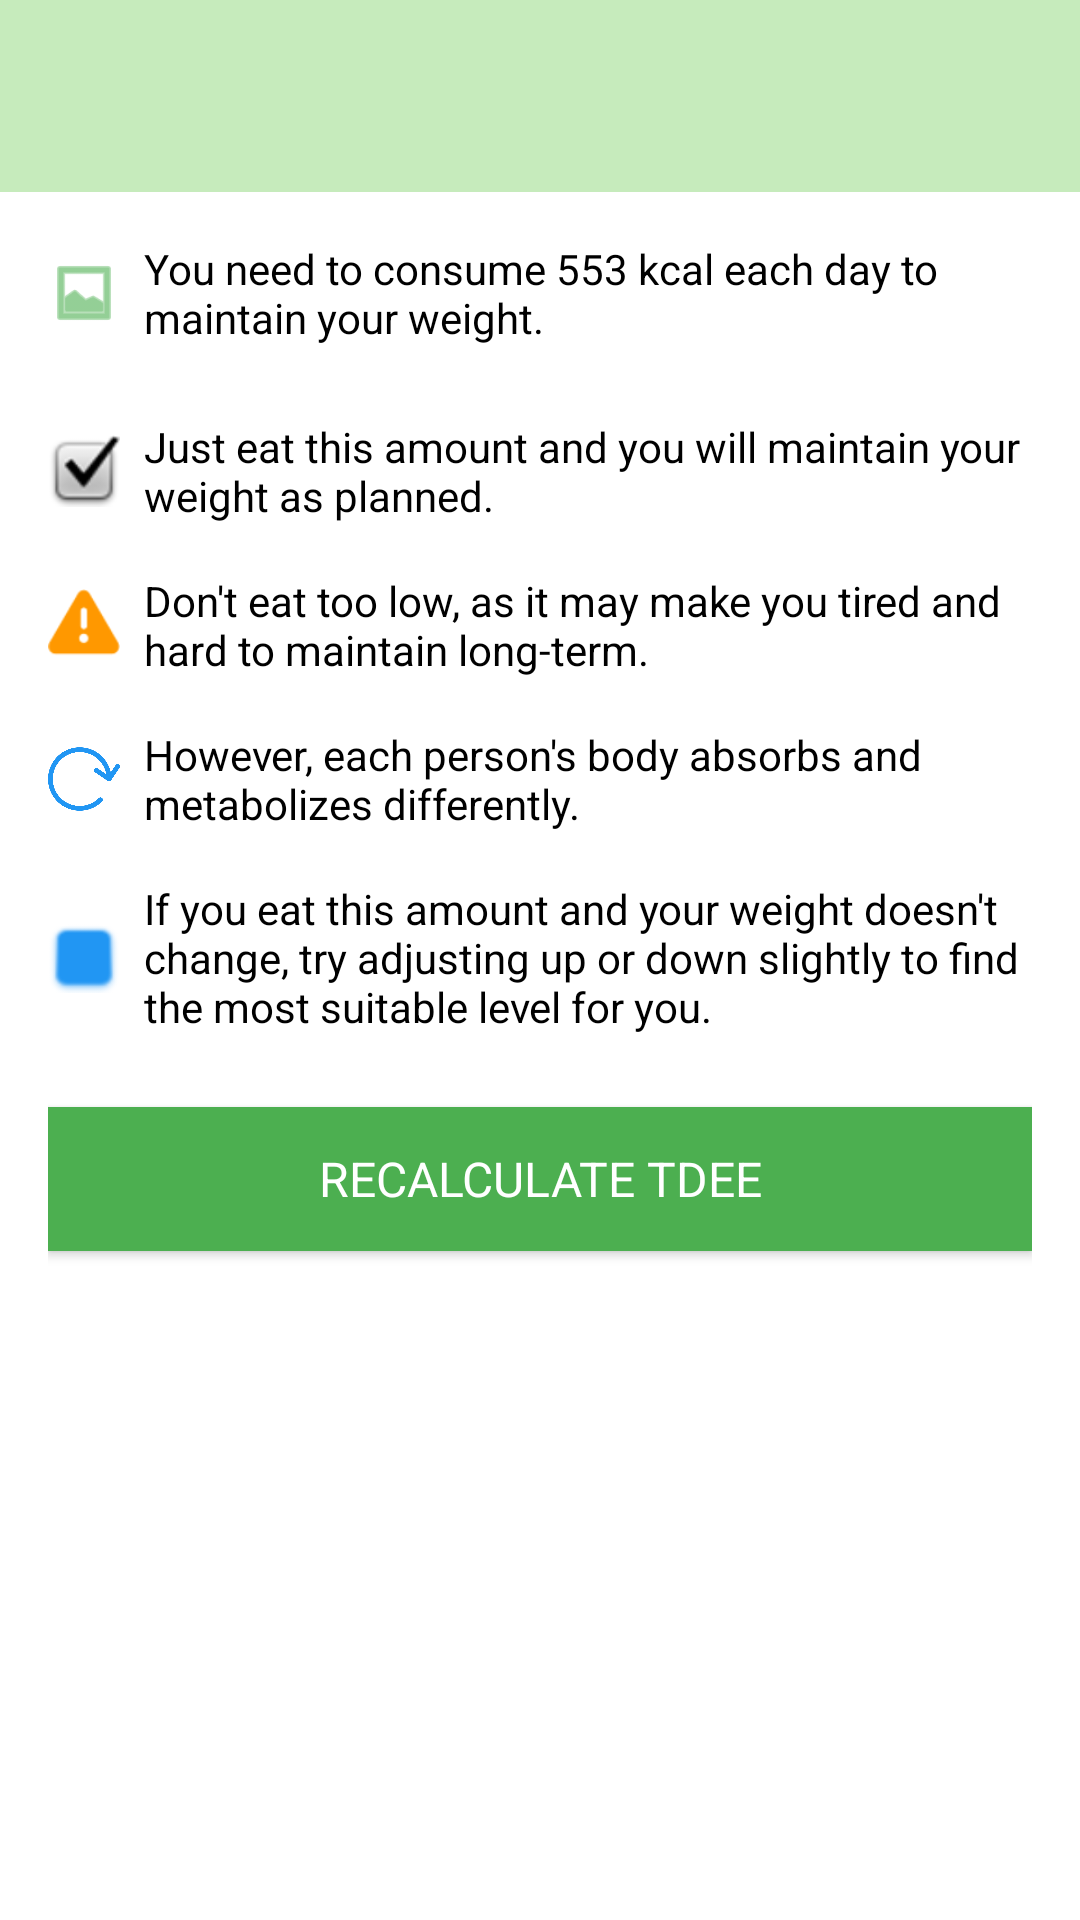

Here is an Android app screen rendered from its layout file. Give the layout XML and the strings, colors and styles it references.
<!-- AndroidManifest.xml: application theme Theme.CaloriesApp -->
<!-- res/layout/activity_tdeeactivitylevel.xml -->
<?xml version="1.0" encoding="utf-8"?>
<LinearLayout xmlns:android="http://schemas.android.com/apk/res/android"
    xmlns:app="http://schemas.android.com/apk/res-auto"
    android:layout_width="match_parent"
    android:layout_height="match_parent"
    android:orientation="vertical"
    android:background="#FFFFFF"
    android:fitsSystemWindows="true">

    <androidx.appcompat.widget.Toolbar
        android:id="@+id/toolbar"
        android:layout_width="match_parent"
        android:layout_height="?attr/actionBarSize"
        android:background="#c6ebbc"
    android:elevation="4dp"
    app:popupTheme="@style/ThemeOverlay.AppCompat.Light">

    <ImageButton
        android:id="@+id/btnBack"
        android:layout_width="wrap_content"
        android:layout_height="wrap_content"
        android:src="@drawable/ic_back"
        android:background="?android:attr/selectableItemBackgroundBorderless"
        android:contentDescription="Back"
        android:scaleType="centerInside"
        android:layout_gravity="start|center_vertical" />

</androidx.appcompat.widget.Toolbar>


<LinearLayout
android:layout_width="match_parent"
android:layout_height="match_parent"
android:orientation="vertical"
android:padding="16dp">


<LinearLayout
    android:layout_width="match_parent"
    android:layout_height="wrap_content"
    android:orientation="horizontal"
    android:gravity="center_vertical"
    android:layout_marginBottom="24dp">

    <androidx.appcompat.widget.AppCompatImageView
        android:layout_width="24dp"
        android:layout_height="24dp"
        android:src="@android:drawable/ic_menu_gallery"
        app:tint="#4CAF50"
        android:layout_marginEnd="8dp" />

    <TextView
        android:layout_width="0dp"
        android:layout_height="wrap_content"
        android:layout_weight="1"
        android:text="You need to consume 553 kcal each day to maintain your weight."
        android:textSize="14sp"
        android:textColor="#000000"
        android:fontFamily="sans-serif" />

</LinearLayout>


<LinearLayout
    android:layout_width="match_parent"
    android:layout_height="wrap_content"
    android:orientation="horizontal"
    android:gravity="center_vertical"
    android:layout_marginBottom="16dp">

    <androidx.appcompat.widget.AppCompatImageView
        android:layout_width="24dp"
        android:layout_height="24dp"
        android:src="@android:drawable/checkbox_on_background"
        android:layout_marginEnd="8dp" />

    <TextView
        android:layout_width="0dp"
        android:layout_height="wrap_content"
        android:layout_weight="1"
        android:text="Just eat this amount and you will maintain your weight as planned."
        android:textSize="14sp"
        android:textColor="#000000"
        android:fontFamily="sans-serif" />

</LinearLayout>

<LinearLayout
    android:layout_width="match_parent"
    android:layout_height="wrap_content"
    android:orientation="horizontal"
    android:gravity="center_vertical"
    android:layout_marginBottom="16dp">

    <androidx.appcompat.widget.AppCompatImageView
        android:layout_width="24dp"
        android:layout_height="24dp"
        android:src="@android:drawable/ic_dialog_alert"
        app:tint="#FF9800"
        android:layout_marginEnd="8dp" />

    <TextView
        android:layout_width="0dp"
        android:layout_height="wrap_content"
        android:layout_weight="1"
        android:text="Don't eat too low, as it may make you tired and hard to maintain long-term."
        android:textSize="14sp"
        android:textColor="#000000"
        android:fontFamily="sans-serif" />

</LinearLayout>

<LinearLayout
    android:layout_width="match_parent"
    android:layout_height="wrap_content"
    android:orientation="horizontal"
    android:gravity="center_vertical"
    android:layout_marginBottom="16dp">

    <androidx.appcompat.widget.AppCompatImageView
        android:layout_width="24dp"
        android:layout_height="24dp"
        android:src="@drawable/ic_reload"
        app:tint="#2196F3"
        android:layout_marginEnd="8dp" />

    <TextView
        android:layout_width="0dp"
        android:layout_height="wrap_content"
        android:layout_weight="1"
        android:text="However, each person's body absorbs and metabolizes differently."
        android:textSize="14sp"
        android:textColor="#000000"
        android:fontFamily="sans-serif" />

</LinearLayout>

<LinearLayout
    android:layout_width="match_parent"
    android:layout_height="wrap_content"
    android:orientation="horizontal"
    android:gravity="center_vertical"
    android:layout_marginBottom="24dp">

    <androidx.appcompat.widget.AppCompatImageView
        android:layout_width="24dp"
        android:layout_height="24dp"
        android:src="@android:drawable/checkbox_off_background"
        app:tint="#2196F3"
        android:layout_marginEnd="8dp" />

    <TextView
        android:layout_width="0dp"
        android:layout_height="wrap_content"
        android:layout_weight="1"
        android:text="If you eat this amount and your weight doesn't change, try adjusting up or down slightly to find the most suitable level for you."
        android:textSize="14sp"
        android:textColor="#000000"
        android:fontFamily="sans-serif" />

</LinearLayout>

<Button
    android:id="@+id/calculate_tdee_button"
    android:layout_width="match_parent"
    android:layout_height="wrap_content"
    android:text="Recalculate TDEE"
    android:textSize="16sp"
    android:textColor="@android:color/white"
    android:background="#4CAF50"
    android:fontFamily="sans-serif" />

</LinearLayout>

    </LinearLayout>
<!-- resources referenced by this layout -->
<resources>
  <!-- drawable ic_reload: png bitmap (drawable, 12203 bytes) -->
  <style name="Theme.CaloriesApp" parent="Base.Theme.CaloriesApp" />
  <style name="Base.Theme.CaloriesApp" parent="Theme.Material3.DayNight.NoActionBar">
          
          
      </style>
</resources>
